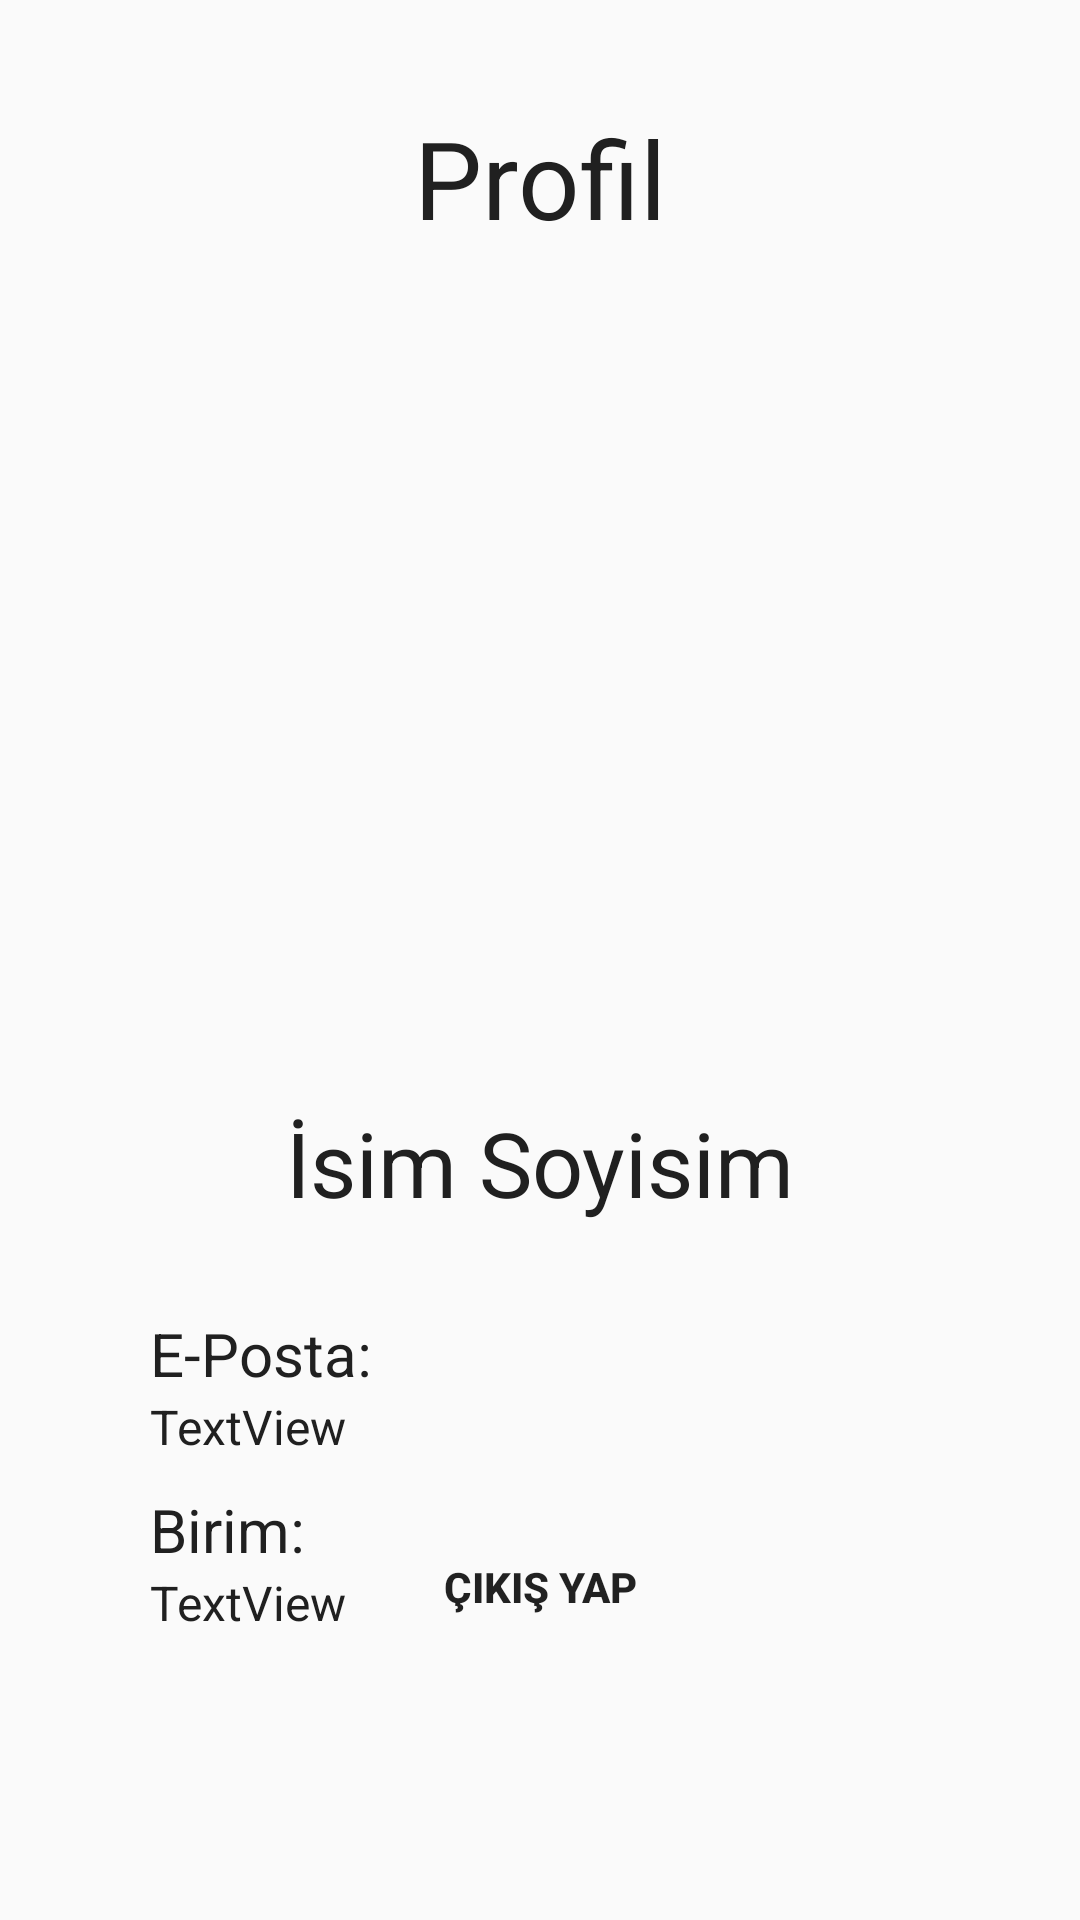

Produce the Android XML layout that renders to this screen, including the resource entries it uses.
<!-- AndroidManifest.xml: application theme Theme.InventoryManagementProject -->
<!-- res/layout/fragment_profile.xml -->
<?xml version="1.0" encoding="utf-8"?>
<androidx.constraintlayout.widget.ConstraintLayout xmlns:android="http://schemas.android.com/apk/res/android"
    xmlns:app="http://schemas.android.com/apk/res-auto"
    xmlns:tools="http://schemas.android.com/tools"
    android:layout_width="match_parent"
    android:layout_height="match_parent"
    tools:context=".ui.ProfileFragment">

    <TextView
        android:id="@+id/profileTitle"
        android:layout_width="wrap_content"
        android:layout_height="wrap_content"
        android:layout_marginTop="35dp"
        android:text="@string/profile"
        android:textColor="#202020"
        android:textSize="36sp"
        app:layout_constraintEnd_toEndOf="parent"
        app:layout_constraintStart_toStartOf="parent"
        app:layout_constraintTop_toTopOf="parent" />

    <ImageView
        android:id="@+id/profilePicture"
        android:layout_width="262dp"
        android:layout_height="254dp"
        android:layout_marginTop="20dp"
        android:background="@drawable/round_style"
        android:backgroundTint="@color/grey"
        android:src="@drawable/ic_baseline_person_24"
        app:layout_constraintEnd_toEndOf="parent"
        app:layout_constraintHorizontal_bias="0.496"
        app:layout_constraintStart_toStartOf="parent"
        app:layout_constraintTop_toBottomOf="@+id/profileTitle" />

    <TextView
        android:id="@+id/userFullName"
        android:layout_width="wrap_content"
        android:layout_height="wrap_content"
        android:layout_marginTop="10dp"
        android:text="@string/name_surname"
        android:textColor="#202020"
        android:textSize="30sp"
        app:layout_constraintEnd_toEndOf="parent"
        app:layout_constraintStart_toStartOf="parent"
        app:layout_constraintTop_toBottomOf="@+id/profilePicture" />

    <TextView
        android:id="@+id/userEmail"
        android:layout_width="wrap_content"
        android:layout_height="wrap_content"
        android:layout_marginStart="50dp"
        android:layout_marginTop="30dp"
        android:text="@string/email_profile"
        android:textColor="#202020"
        android:textSize="20sp"
        app:layout_constraintStart_toStartOf="parent"
        app:layout_constraintTop_toBottomOf="@+id/userFullName" />

    <TextView
        android:id="@+id/userDepartment"
        android:layout_width="wrap_content"
        android:layout_height="wrap_content"
        android:layout_marginTop="10dp"
        android:text="@string/department_profile"
        android:textColor="#202020"
        android:textSize="20sp"
        app:layout_constraintStart_toStartOf="@+id/userEmailValue"
        app:layout_constraintTop_toBottomOf="@+id/userEmailValue" />

    <Button
        android:id="@+id/logoutButton"
        android:layout_width="262dp"
        android:layout_height="42dp"
        android:layout_marginBottom="90dp"
        android:background="@drawable/round_style"
        android:backgroundTint="@color/grey"
        android:text="@string/logout"
        android:textStyle="bold"
        app:layout_constraintBottom_toBottomOf="parent"
        app:layout_constraintEnd_toEndOf="parent"
        app:layout_constraintStart_toStartOf="parent" />

    <TextView
        android:id="@+id/userEmailValue"
        android:layout_width="wrap_content"
        android:layout_height="wrap_content"
        android:text="TextView"
        android:textColor="#202020"
        android:textSize="16sp"
        app:layout_constraintStart_toStartOf="@+id/userEmail"
        app:layout_constraintTop_toBottomOf="@+id/userEmail" />

    <TextView
        android:id="@+id/userDepartmentValue"
        android:layout_width="wrap_content"
        android:layout_height="wrap_content"
        android:text="TextView"
        android:textColor="#202020"
        android:textSize="16sp"
        app:layout_constraintStart_toStartOf="@+id/userDepartment"
        app:layout_constraintTop_toBottomOf="@+id/userDepartment" />

</androidx.constraintlayout.widget.ConstraintLayout>
<!-- resources referenced by this layout -->
<resources>
  <color name="grey">#D9D9D9</color>
  <string name="department_profile">Birim:</string>
  <string name="email_profile">E-Posta:</string>
  <string name="logout">Çıkış Yap</string>
  <string name="name_surname">İsim Soyisim</string>
  <string name="profile">Profil</string>
  <style name="Theme.InventoryManagementProject" parent="Theme.AppCompat.Light.NoActionBar">
          
          <item name="colorPrimary">@color/grey</item>
          <item name="colorOnPrimary">@color/white</item>
          
          <item name="colorSecondary">@color/pink</item>
          <item name="colorOnSecondary">@color/black</item>
          
          <item name="android:statusBarColor">?attr/colorPrimaryVariant</item>
          
      </style>
  <color name="white">#FFFFFFFF</color>
  <color name="pink">#FF468C</color>
  <color name="black">#222222</color>
</resources>
